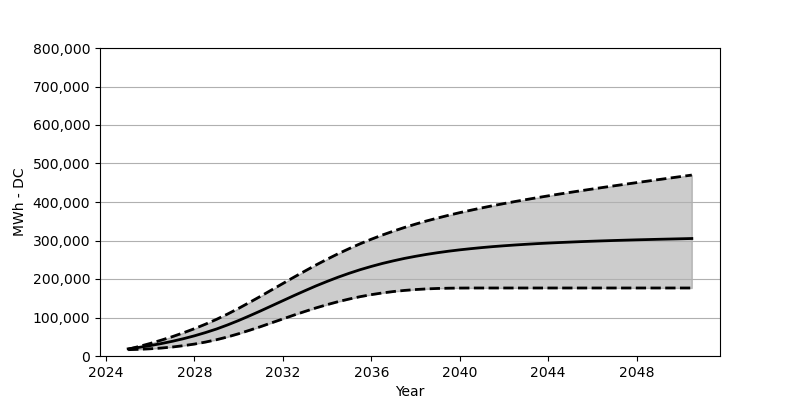

The data file committed next to this chart (first rows):
Date, Low, Base, High
2025-01, 16422, 18566, 17680
2025-07, 17350, 22473, 24844
2026-01, 18731, 27071, 32658
2026-07, 20659, 32266, 41163
2027-01, 23329, 38215, 50266
2027-07, 26813, 44864, 60255
2028-01, 30988, 52410, 71017
2028-07, 36173, 60842, 82656
2029-01, 42379, 70203, 95356
2029-07, 49544, 80707, 108995
2030-01, 57894, 92274, 123880
2030-07, 66945, 104521, 139405
2031-01, 76440, 117355, 155467
2031-07, 86336, 130447, 171857
2032-01, 96356, 143715, 188351
2032-07, 106211, 156838, 204711
2033-01, 115829, 169693, 220803
2033-07, 124932, 182053, 236421
2034-01, 133406, 193743, 251400
2034-07, 141106, 204701, 265595
2035-01, 148034, 214907, 278986
2035-07, 154137, 224205, 291583
2036-01, 159353, 232669, 303335
2036-07, 163786, 240359, 314252
2037-01, 167445, 247245, 324396
2037-07, 170332, 253462, 333829
2038-01, 172600, 258946, 342602
2038-07, 174290, 263894, 350766
2039-01, 175445, 268327, 358405
2039-07, 176105, 272244, 365559
2040-01, 176486, 275729, 372353
2040-07, 176620, 278770, 378631
2041-01, 176651, 281605, 384734
2041-07, 176651, 284110, 390475
2042-01, 176651, 286316, 395960
2042-07, 176651, 288305, 401197
2043-01, 176651, 290171, 406258
2043-07, 176651, 291841, 411186
2044-01, 176651, 293326, 415948
2044-07, 176651, 294676, 420577
2045-01, 176651, 295903, 425072
2045-07, 176651, 297109, 429463
2046-01, 176651, 298140, 433762
2046-07, 176651, 299119, 438009
2047-01, 176651, 300047, 442164
2047-07, 176651, 300882, 446267
2048-01, 176651, 301727, 450338
2048-07, 176651, 302439, 454307
2049-01, 176651, 303160, 458266
2049-07, 176651, 303810, 462152
2050-01, 176651, 304490, 466142
2050-07, 176651, 305170, 469966
